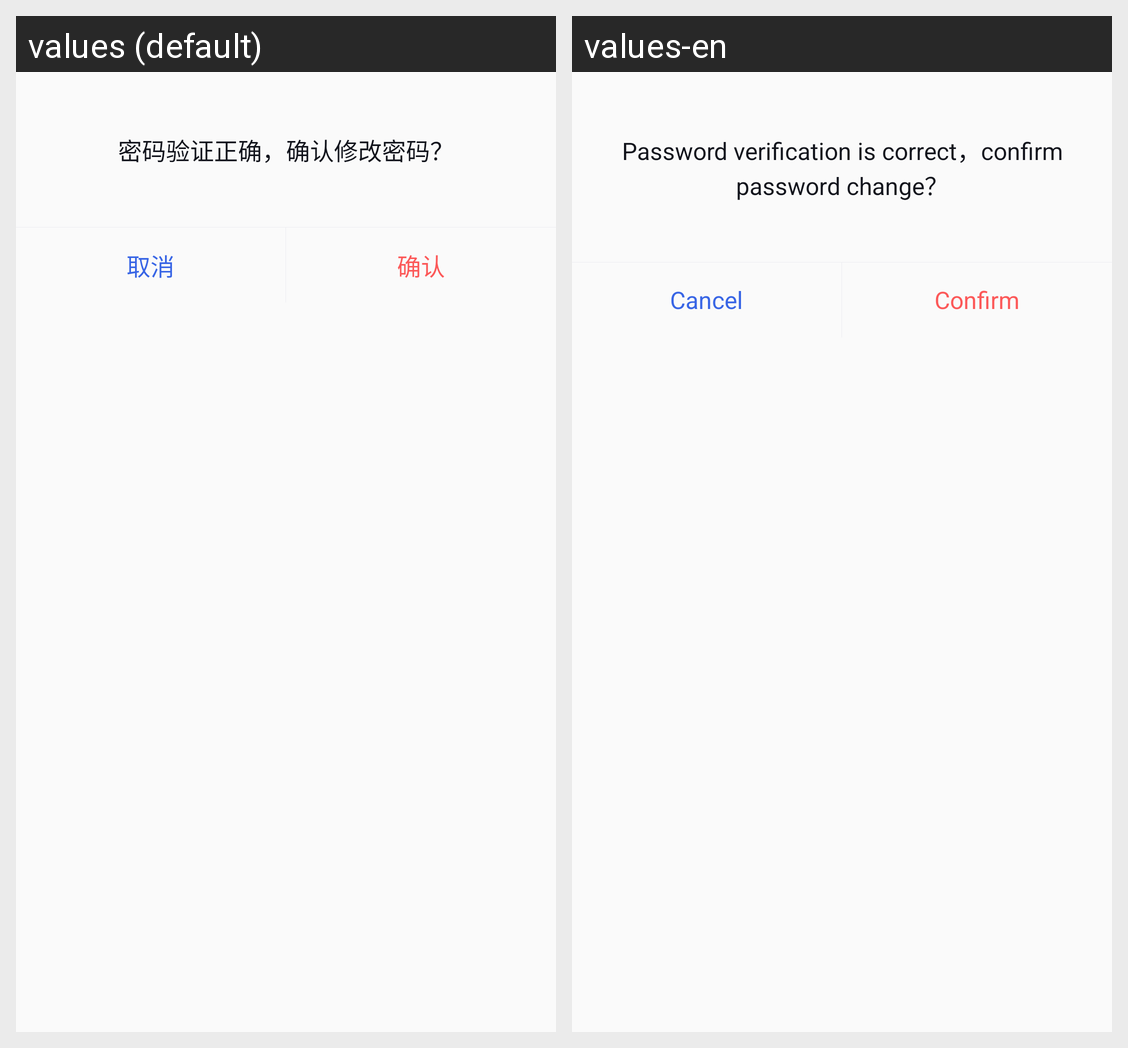

This grid shows one Android layout under two languages. Give, for every string resource on the screen, its name, the default text and each shown locale's text.
Android screen res/layout/dialog_change_password.xml rendered under 2 locales, left to right: values (default), values-en. Device: Nexus 5 (rendered at 1080×1920; each locale shown at half size, 540×960, under a caption strip naming it); theme AppTheme.
Strings drawn on this screen, with the default value and each locale's value (text and hints the layout hard-codes, and strings that could not be matched under every locale, appear in the picture but are not listed):

dialog_change_password_title
  values: 密码验证正确，确认修改密码？
  values-en: Password verification is correct，confirm password change？

dialog_cancel
  values: 取消
  values-en: Cancel

dialog_confirm
  values: 确认
  values-en: Confirm
